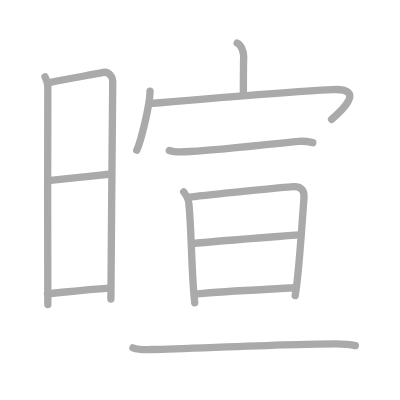
t = 0.00 s
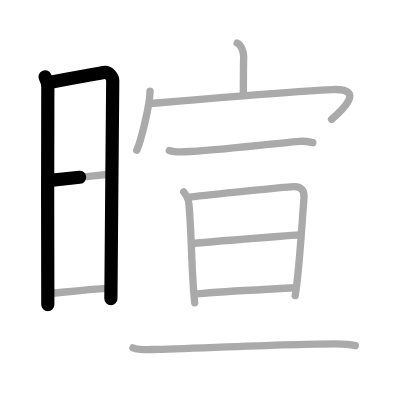
t = 2.50 s
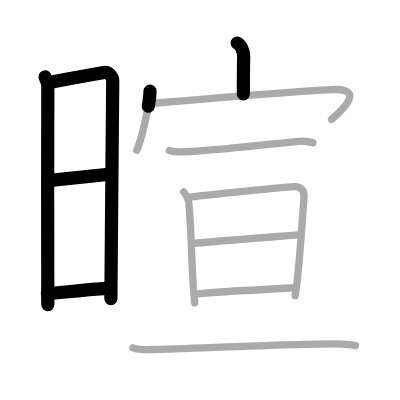
t = 5.25 s
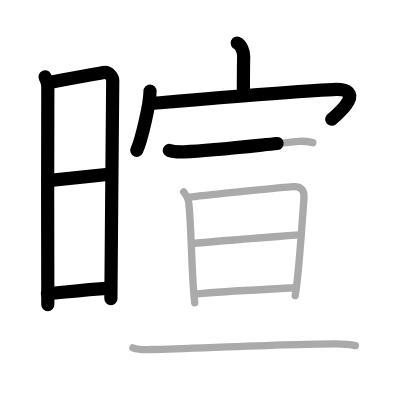
t = 7.75 s
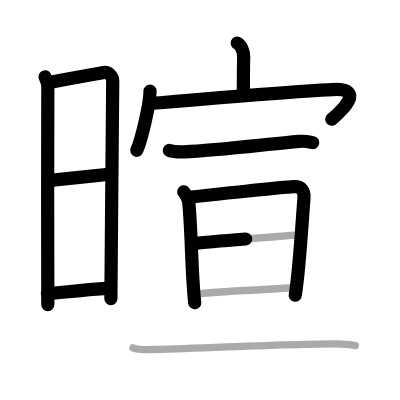
t = 10.50 s
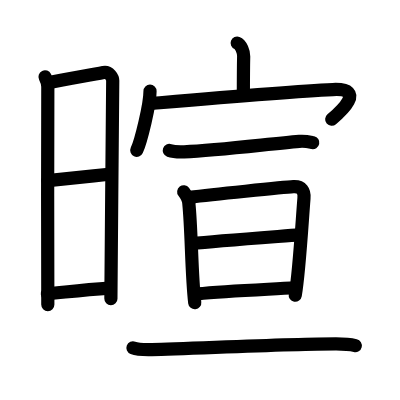
t = 13.00 s

The animated SVG that drew these frames (rendered in a browser with its animation timeline set to each time). Animation: 13 SMIL elements (animate=13); one cycle of 13.00 s.

<?xml version="1.0" standalone="no"?>
<!DOCTYPE svg PUBLIC "-//W3C//DTD SVG 1.1//EN"   "http://www.w3.org/Graphics/SVG/1.1/DTD/svg11.dtd">
<svg width="400px" height="400px"  version="1.1" xmlns="http://www.w3.org/2000/svg">
  <defs>
    <marker id="Triangle" viewBox="0 0 10 10" refX="0" refY="5" markerUnits="strokeWidth" markerWidth="3" style="stroke-opacity:0%;fill:#aaaaaa;" markerHeight="2" orient="auto">
      <path d="M 0 0 L 10 5 L 0 10 z" />
    </marker>
    
    <marker id="Arrow" viewBox="0 0 10 10" refX="5" refY="5" markerUnits="strokeWidth" markerWidth="1.8" style="stroke-opacity:0%;fill:#770000;" markerHeight="2" orient="auto">
      <path d="M 0 4 L 6 4 L 4 1 L 10 5 L 4 9 L 6 6 L 0 6 z" />
        <circle cx="5" cy="5" r="5" />
      </marker>
    
    <marker id="TriangleRed" viewBox="0 0 10 10" refX="0" refY="5" markerUnits="strokeWidth" markerWidth="3" style="stroke-opacity:0%;fill:#CC0000;" markerHeight="2" orient="auto">
      <path d="M 0 0 L 10 5 L 0 10 z" />
    </marker>
    
    <marker id="ArrowRed" viewBox="0 0 10 10" refX="5" refY="5" markerUnits="strokeWidth" markerWidth="1.8" style="stroke-opacity:0%;fill:#CC0000;" markerHeight="2" orient="auto">
      <path d="M 0 4 L 6 4 L 4 1 L 10 5 L 4 9 L 6 6 L 0 6 z" />
        <circle cx="5" cy="5" r="5" />
      </marker>
    
  </defs>
  
  <path style="fill:#ffffff; fill-opacity:100%; fill-rule:evenodd; stroke-width:0;" d="M 0 0 L 400px 0 L 400px 400px L 0 400px L 0 0" />

  <g transform="scale(3.6697247706422 3.6697247706422)">
<path style="fill:none; fill-opacity:0%; fill-rule:evenodd; stroke:#aaaaaa; stroke-opacity:100%; stroke-width: 1.5pt; stroke-linejoin:round; stroke-linecap:round;" d="M12.27 20.94c0.38 0.78 0.76 1.68 0.76 2.72c0 1.04-0.13 58.29 0 59.34"></path>
<path style="fill:none; fill-opacity:0%; fill-rule:evenodd; stroke:#aaaaaa; stroke-opacity:100%; stroke-width: 1.5pt; stroke-linejoin:round; stroke-linecap:round;" d="M13.16 22.57c4.94-1.07 11.25-2.07 15.01-2.83c1.6-0.32 2.55 1.44 2.55 2.22c0 4.04-0.5 52.29-0.5 59.51"></path>
<path style="fill:none; fill-opacity:0%; fill-rule:evenodd; stroke:#aaaaaa; stroke-opacity:100%; stroke-width: 1.5pt; stroke-linejoin:round; stroke-linecap:round;" d="M13.06 49.23c6.51-0.73 11.59-1.23 17.25-1.81"></path>
<path style="fill:none; fill-opacity:0%; fill-rule:evenodd; stroke:#aaaaaa; stroke-opacity:100%; stroke-width: 1.5pt; stroke-linejoin:round; stroke-linecap:round;" d="M12.92 80.06c5.91-0.56 9.78-1.06 16.9-1.54"></path>
<path style="fill:none; fill-opacity:0%; fill-rule:evenodd; stroke:#aaaaaa; stroke-opacity:100%; stroke-width: 1.5pt; stroke-linejoin:round; stroke-linecap:round;" d="M64.63 11.75c1.08 0.41 1.79 2.42 1.77 3.6c-0.08 3.72-0.08 6.86-0.08 10.25"></path>
<path style="fill:none; fill-opacity:0%; fill-rule:evenodd; stroke:#aaaaaa; stroke-opacity:100%; stroke-width: 1.5pt; stroke-linejoin:round; stroke-linecap:round;" d="M40.88 24.84c0 3.65-2.48 13.68-3.61 16.11"></path>
<path style="fill:none; fill-opacity:0%; fill-rule:evenodd; stroke:#aaaaaa; stroke-opacity:100%; stroke-width: 1.5pt; stroke-linejoin:round; stroke-linecap:round;" d="M41.28 28.19c0.98-0.07 36.42-3.21 49.41-3.79c9.44-0.42 1.85 6.27-0.33 8.12"></path>
<path style="fill:none; fill-opacity:0%; fill-rule:evenodd; stroke:#aaaaaa; stroke-opacity:100%; stroke-width: 1.5pt; stroke-linejoin:round; stroke-linecap:round;" d="M46.14 40.99c1.05 0.37 2.98 0.41 4.04 0.37C59.28 41 73 39.25 81.55 38.52c1.75-0.15 2.81 0.17 3.69 0.36"></path>
<path style="fill:none; fill-opacity:0%; fill-rule:evenodd; stroke:#aaaaaa; stroke-opacity:100%; stroke-width: 1.5pt; stroke-linejoin:round; stroke-linecap:round;" d="M50.06 52.28c0.53 0.7 1.41 2.35 1.41 3.28c0.76 7.56 0.69 19.29 1.6 26.95"></path>
<path style="fill:none; fill-opacity:0%; fill-rule:evenodd; stroke:#aaaaaa; stroke-opacity:100%; stroke-width: 1.5pt; stroke-linejoin:round; stroke-linecap:round;" d="M51.66 53.74c5.67-0.67 25.57-2.73 28.3-2.87c2.27-0.12 3.06 1.19 2.87 3.18c-0.54 6.67-1.29 20.17-2.39 26.5"></path>
<path style="fill:none; fill-opacity:0%; fill-rule:evenodd; stroke:#aaaaaa; stroke-opacity:100%; stroke-width: 1.5pt; stroke-linejoin:round; stroke-linecap:round;" d="M52.38 66.38c6.51-0.7 23.78-1.95 29.13-2.38"></path>
<path style="fill:none; fill-opacity:0%; fill-rule:evenodd; stroke:#aaaaaa; stroke-opacity:100%; stroke-width: 1.5pt; stroke-linejoin:round; stroke-linecap:round;" d="M53.81 80.09c7.75-0.81 18.24-1.18 26.68-1.67"></path>
<path style="fill:none; fill-opacity:0%; fill-rule:evenodd; stroke:#aaaaaa; stroke-opacity:100%; stroke-width: 1.5pt; stroke-linejoin:round; stroke-linecap:round;" d="M36.23 94.78c1.21 0.47 3.93 0.5 5.14 0.47c10.68-0.23 37.72-1.54 50.22-1.53c2.02 0 4.23 0.22 5.23 0.46"></path>

<path style="fill:none; fill-opacity:0%; fill-rule:evenodd; stroke:#000000; stroke-opacity:100%; stroke-width: 2.7pt; stroke-linejoin:round; stroke-linecap:round;" d="M12.27 20.94c0.38 0.78 0.76 1.68 0.76 2.72c0 1.04-0.13 58.29 0 59.34" pathLength="100" stroke-dashoffset="100" stroke-dasharray="100 105"><animate id="dashAnim1" attributeName="stroke-dashoffset" from="100" to="0" dur="1s" calcMode="linear" fill="freeze"/></path>
<path style="fill:none; fill-opacity:0%; fill-rule:evenodd; stroke:#000000; stroke-opacity:100%; stroke-width: 2.7pt; stroke-linejoin:round; stroke-linecap:round;" d="M13.16 22.57c4.94-1.07 11.25-2.07 15.01-2.83c1.6-0.32 2.55 1.44 2.55 2.22c0 4.04-0.5 52.29-0.5 59.51" pathLength="100" stroke-dashoffset="100" stroke-dasharray="100 105"><animate id="dashAnim2" attributeName="stroke-dashoffset" from="100" to="0" dur="1s" calcMode="linear" begin="dashAnim1.end" fill="freeze"/></path>
<path style="fill:none; fill-opacity:0%; fill-rule:evenodd; stroke:#000000; stroke-opacity:100%; stroke-width: 2.7pt; stroke-linejoin:round; stroke-linecap:round;" d="M13.06 49.23c6.51-0.73 11.59-1.23 17.25-1.81" pathLength="100" stroke-dashoffset="100" stroke-dasharray="100 105"><animate id="dashAnim3" attributeName="stroke-dashoffset" from="100" to="0" dur="1s" calcMode="linear" begin="dashAnim2.end" fill="freeze"/></path>
<path style="fill:none; fill-opacity:0%; fill-rule:evenodd; stroke:#000000; stroke-opacity:100%; stroke-width: 2.7pt; stroke-linejoin:round; stroke-linecap:round;" d="M12.92 80.06c5.91-0.56 9.78-1.06 16.9-1.54" pathLength="100" stroke-dashoffset="100" stroke-dasharray="100 105"><animate id="dashAnim4" attributeName="stroke-dashoffset" from="100" to="0" dur="1s" calcMode="linear" begin="dashAnim3.end" fill="freeze"/></path>
<path style="fill:none; fill-opacity:0%; fill-rule:evenodd; stroke:#000000; stroke-opacity:100%; stroke-width: 2.7pt; stroke-linejoin:round; stroke-linecap:round;" d="M64.63 11.75c1.08 0.41 1.79 2.42 1.77 3.6c-0.08 3.72-0.08 6.86-0.08 10.25" pathLength="100" stroke-dashoffset="100" stroke-dasharray="100 105"><animate id="dashAnim5" attributeName="stroke-dashoffset" from="100" to="0" dur="1s" calcMode="linear" begin="dashAnim4.end" fill="freeze"/></path>
<path style="fill:none; fill-opacity:0%; fill-rule:evenodd; stroke:#000000; stroke-opacity:100%; stroke-width: 2.7pt; stroke-linejoin:round; stroke-linecap:round;" d="M40.88 24.84c0 3.65-2.48 13.68-3.61 16.11" pathLength="100" stroke-dashoffset="100" stroke-dasharray="100 105"><animate id="dashAnim6" attributeName="stroke-dashoffset" from="100" to="0" dur="1s" calcMode="linear" begin="dashAnim5.end" fill="freeze"/></path>
<path style="fill:none; fill-opacity:0%; fill-rule:evenodd; stroke:#000000; stroke-opacity:100%; stroke-width: 2.7pt; stroke-linejoin:round; stroke-linecap:round;" d="M41.28 28.19c0.98-0.07 36.42-3.21 49.41-3.79c9.44-0.42 1.85 6.27-0.33 8.12" pathLength="100" stroke-dashoffset="100" stroke-dasharray="100 105"><animate id="dashAnim7" attributeName="stroke-dashoffset" from="100" to="0" dur="1s" calcMode="linear" begin="dashAnim6.end" fill="freeze"/></path>
<path style="fill:none; fill-opacity:0%; fill-rule:evenodd; stroke:#000000; stroke-opacity:100%; stroke-width: 2.7pt; stroke-linejoin:round; stroke-linecap:round;" d="M46.14 40.99c1.05 0.37 2.98 0.41 4.04 0.37C59.28 41 73 39.25 81.55 38.52c1.75-0.15 2.81 0.17 3.69 0.36" pathLength="100" stroke-dashoffset="100" stroke-dasharray="100 105"><animate id="dashAnim8" attributeName="stroke-dashoffset" from="100" to="0" dur="1s" calcMode="linear" begin="dashAnim7.end" fill="freeze"/></path>
<path style="fill:none; fill-opacity:0%; fill-rule:evenodd; stroke:#000000; stroke-opacity:100%; stroke-width: 2.7pt; stroke-linejoin:round; stroke-linecap:round;" d="M50.06 52.28c0.53 0.7 1.41 2.35 1.41 3.28c0.76 7.56 0.69 19.29 1.6 26.95" pathLength="100" stroke-dashoffset="100" stroke-dasharray="100 105"><animate id="dashAnim9" attributeName="stroke-dashoffset" from="100" to="0" dur="1s" calcMode="linear" begin="dashAnim8.end" fill="freeze"/></path>
<path style="fill:none; fill-opacity:0%; fill-rule:evenodd; stroke:#000000; stroke-opacity:100%; stroke-width: 2.7pt; stroke-linejoin:round; stroke-linecap:round;" d="M51.66 53.74c5.67-0.67 25.57-2.73 28.3-2.87c2.27-0.12 3.06 1.19 2.87 3.18c-0.54 6.67-1.29 20.17-2.39 26.5" pathLength="100" stroke-dashoffset="100" stroke-dasharray="100 105"><animate id="dashAnim10" attributeName="stroke-dashoffset" from="100" to="0" dur="1s" calcMode="linear" begin="dashAnim9.end" fill="freeze"/></path>
<path style="fill:none; fill-opacity:0%; fill-rule:evenodd; stroke:#000000; stroke-opacity:100%; stroke-width: 2.7pt; stroke-linejoin:round; stroke-linecap:round;" d="M52.38 66.38c6.51-0.7 23.78-1.95 29.13-2.38" pathLength="100" stroke-dashoffset="100" stroke-dasharray="100 105"><animate id="dashAnim11" attributeName="stroke-dashoffset" from="100" to="0" dur="1s" calcMode="linear" begin="dashAnim10.end" fill="freeze"/></path>
<path style="fill:none; fill-opacity:0%; fill-rule:evenodd; stroke:#000000; stroke-opacity:100%; stroke-width: 2.7pt; stroke-linejoin:round; stroke-linecap:round;" d="M53.81 80.09c7.75-0.81 18.24-1.18 26.68-1.67" pathLength="100" stroke-dashoffset="100" stroke-dasharray="100 105"><animate id="dashAnim12" attributeName="stroke-dashoffset" from="100" to="0" dur="1s" calcMode="linear" begin="dashAnim11.end" fill="freeze"/></path>
<path style="fill:none; fill-opacity:0%; fill-rule:evenodd; stroke:#000000; stroke-opacity:100%; stroke-width: 2.7pt; stroke-linejoin:round; stroke-linecap:round;" d="M36.23 94.78c1.21 0.47 3.93 0.5 5.14 0.47c10.68-0.23 37.72-1.54 50.22-1.53c2.02 0 4.23 0.22 5.23 0.46" pathLength="100" stroke-dashoffset="100" stroke-dasharray="100 105"><animate id="dashAnim13" attributeName="stroke-dashoffset" from="100" to="0" dur="1s" calcMode="linear" begin="dashAnim12.end" fill="freeze"/></path>

</g>

</svg>  
          
